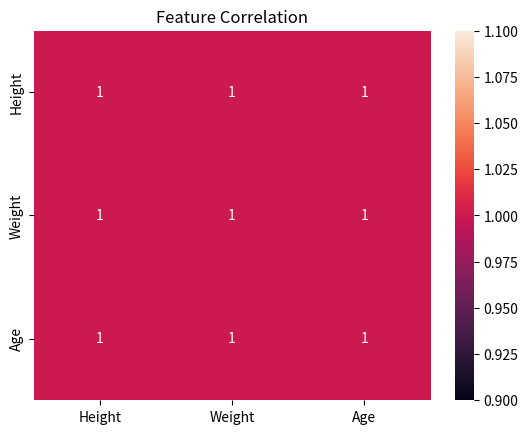

The matplotlib source for this figure:
import seaborn as sns
import matplotlib.pyplot as plt
import pandas as pd
data = {
    "Height": [150, 160, 170, 180, 190],
    "Weight": [45, 55, 65, 75, 85],
    "Age": [18, 20, 22, 24, 26]
}
df=pd.DataFrame(data)
corr=df.corr()
sns.heatmap(corr,annot=True)
plt.title("Feature Correlation")
plt.show()
